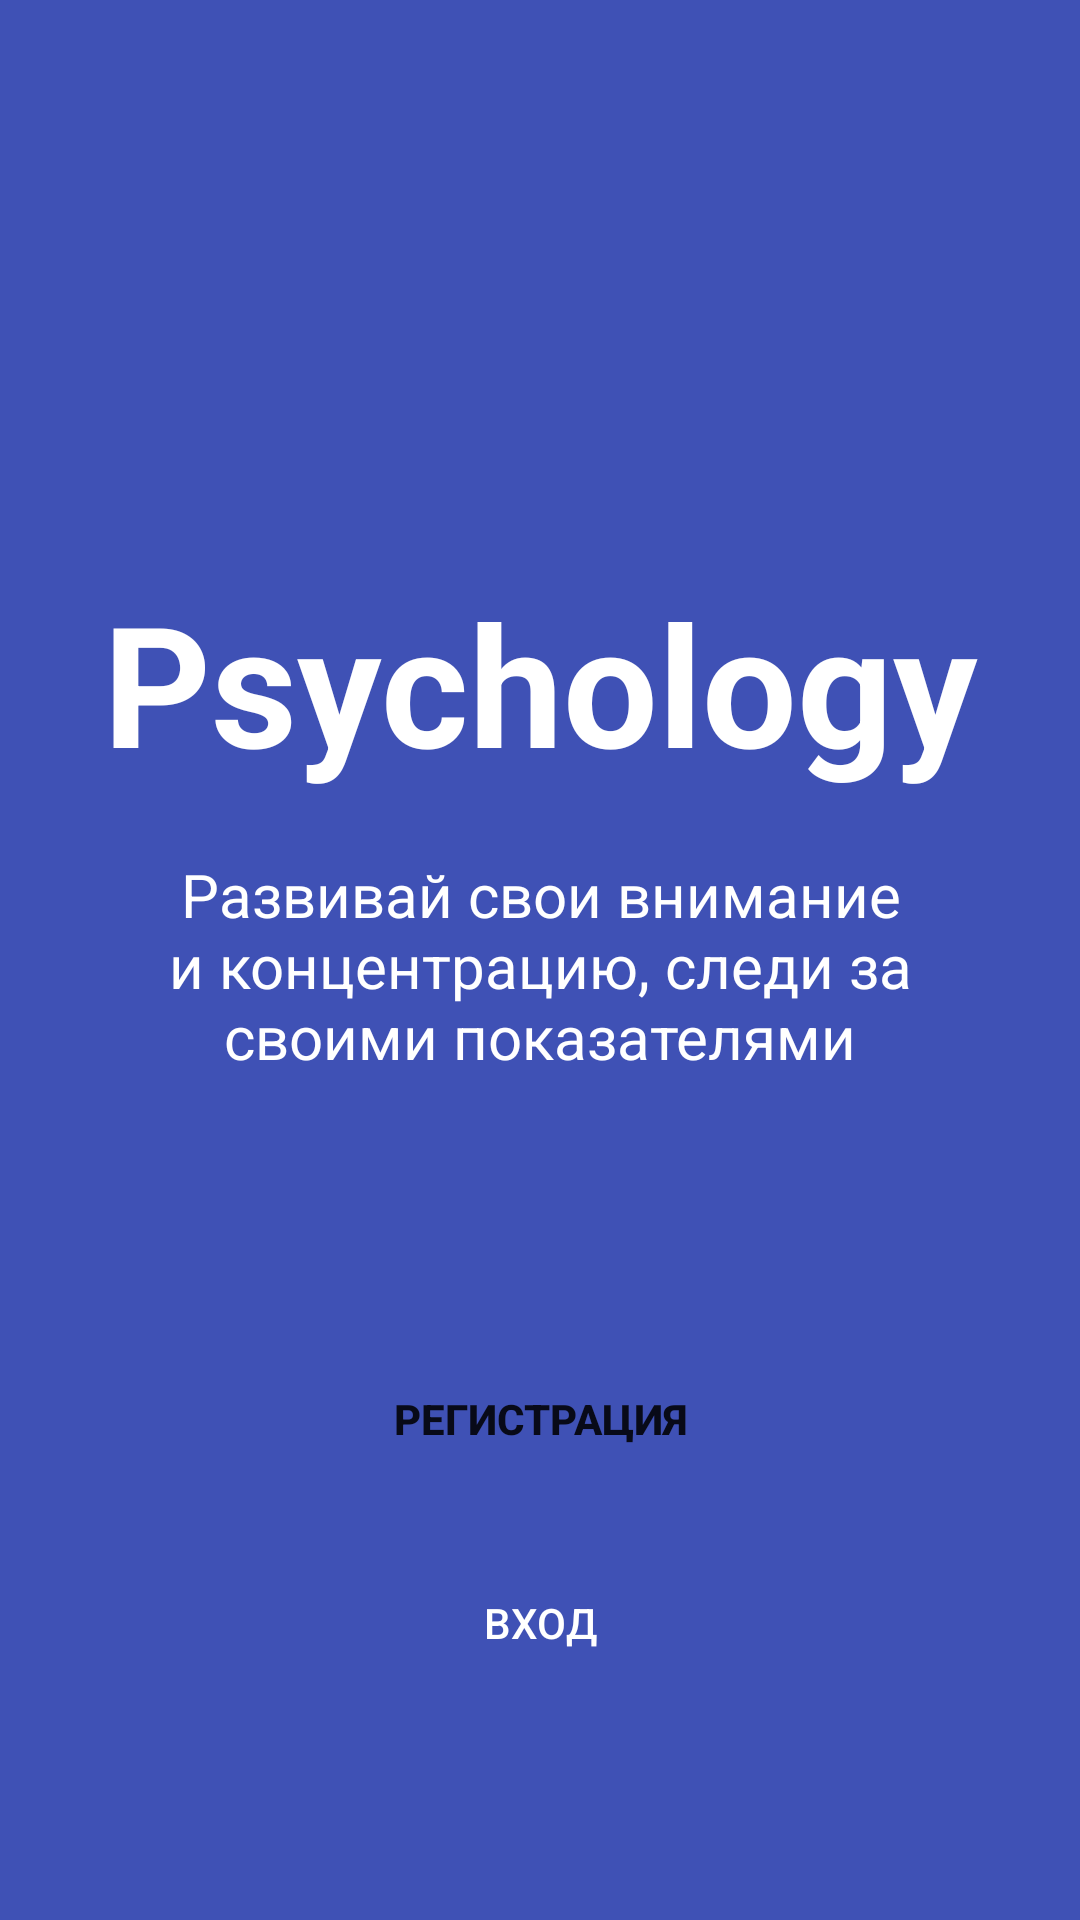

Write the Android layout XML for this screen, with the resource values it uses.
<!-- AndroidManifest.xml: application theme AppTheme -->
<!-- res/layout/fragment_start.xml -->
<?xml version="1.0" encoding="utf-8"?>
<RelativeLayout xmlns:android="http://schemas.android.com/apk/res/android"
    android:layout_width="match_parent"
    android:layout_height="match_parent"
    android:background="@color/colorPrimary"
    android:fitsSystemWindows="true"
    android:gravity="center_horizontal"
    android:orientation="vertical"
    android:paddingLeft="15dp"
    android:paddingRight="15dp">

    <TextView
        android:id="@+id/splashText"
        android:layout_width="match_parent"
        android:layout_height="wrap_content"
        android:layout_marginTop="190dp"
        android:gravity="center"
        android:text="@string/app_name"
        android:textColor="@color/white"
        android:textSize="56sp"
        android:textStyle="bold" />

    <TextView
        android:id="@+id/landingTitle"
        android:layout_width="wrap_content"
        android:layout_height="wrap_content"
        android:layout_below="@id/splashText"
        android:layout_centerHorizontal="true"
        android:layout_marginBottom="90dp"
        android:layout_marginLeft="18dp"
        android:layout_marginRight="18dp"
        android:layout_marginTop="20dp"
        android:gravity="center_horizontal"
        android:text="@string/landingText"
        android:textColor="@color/white"
        android:textSize="20sp" />

    <Button
        android:id="@+id/createAccountButton"
        style="@style/Widget.AppCompat.Button.Borderless"
        android:layout_width="match_parent"
        android:layout_height="wrap_content"
        android:layout_below="@id/landingTitle"
        android:layout_marginBottom="20dp"
        android:background="@drawable/round_button"
        android:text="@string/create_account"
        android:textColor="@color/light_blue"
        android:textStyle="bold" />

    <Button
        android:id="@+id/loginButton"
        style="@style/Widget.AppCompat.Button.Borderless"
        android:layout_width="match_parent"
        android:layout_height="wrap_content"
        android:layout_alignParentStart="true"
        android:layout_below="@+id/createAccountButton"
        android:text="@string/login"
        android:textColor="@color/white" />


</RelativeLayout>
<!-- resources referenced by this layout -->
<resources>
  <color name="colorPrimary">#3F51B5</color>
  <string name="app_name">Psychology</string>
  <string name="create_account">Регистрация</string>
  <string name="landingText">Развивай свои внимание и концентрацию, следи за своими показателями</string>
  <string name="login">Вход</string>
  <!-- not gathered from this repository: default colours our renderer supplied (Android Studio template values) -->
  <color name="white">#FFFFFFFF</color>
</resources>
